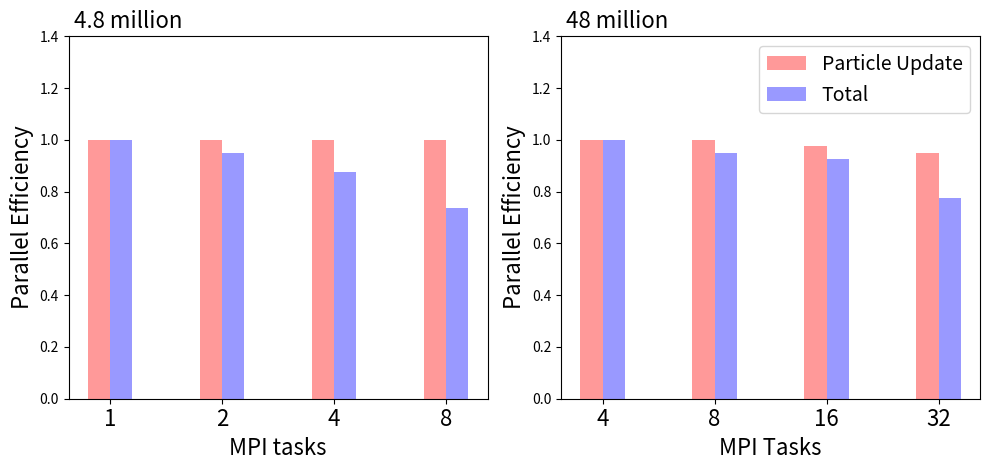

The matplotlib source for this figure:
# GREENHOUSE
import numpy as np
import matplotlib.pyplot as plt

# Threads and MPI tasks
n_groups = 4

eUpdate = (1.0, 2.0/2.0, 4.0/4.0, 8.0/8.0)
eTotal =  (1.0, 1.9/2.0, 3.5/4.0, 5.9/8.0)

fig, (ax1, ax2) = plt.subplots(1,2)
fig.set_figwidth(10.0)
#fig.subplots_adjust(left=0.2, wspace=0.6)

index = np.arange(n_groups)
bar_width = 0.20
opacity = 0.4

rects1 = ax1.bar(index, eUpdate, bar_width,
                alpha=opacity, color = 'r', label='Particle Update')
rects2 = ax1.bar(index + bar_width, eTotal, bar_width,
                alpha=opacity, color = 'b', label='Total')

ax1.set_ylim([0.0,1.4])
ax1.set_xlabel('MPI tasks', fontsize = 16)
ax1.set_ylabel('Parallel Efficiency', fontsize = 16)
ax1.set_title(' 4.8 million', fontsize = 16, loc = "left")
ax1.set_xticks(index + bar_width / 2)
ax1.set_xticklabels(('1', '2', '4', '8'), fontsize = 16)
#ax1.legend(fontsize = 16)

# MPI
# The third value is a dummy which is not plotted ('w')

eUpdate = (1.0, 2.0/2.0, 3.9/4.0, 7.6/8.0)
eTotal  = (1.0, 1.9/2.0, 3.7/4.0, 6.2/8.0)

rects1 = ax2.bar(index, eUpdate, bar_width,
                alpha=opacity, color = 'r', label='Particle Update')
rects2 = ax2.bar(index + bar_width, eTotal, bar_width,
                alpha=opacity, color = 'b', label='Total')
ax2.set_ylim([0.0,1.4])
ax2.set_xlabel('MPI Tasks', fontsize = 16)
ax2.set_ylabel('Parallel Efficiency', fontsize = 16)
ax2.set_title(' 48 million', fontsize = 16, loc = 'left')
ax2.set_xticks(index + bar_width / 2)
ax2.set_xticklabels(('4', '8', '16', '32'), fontsize = 16)
ax2.legend(fontsize = 14, loc = 'upper right')
fig.tight_layout()
plt.savefig("Green.svg")
plt.show()